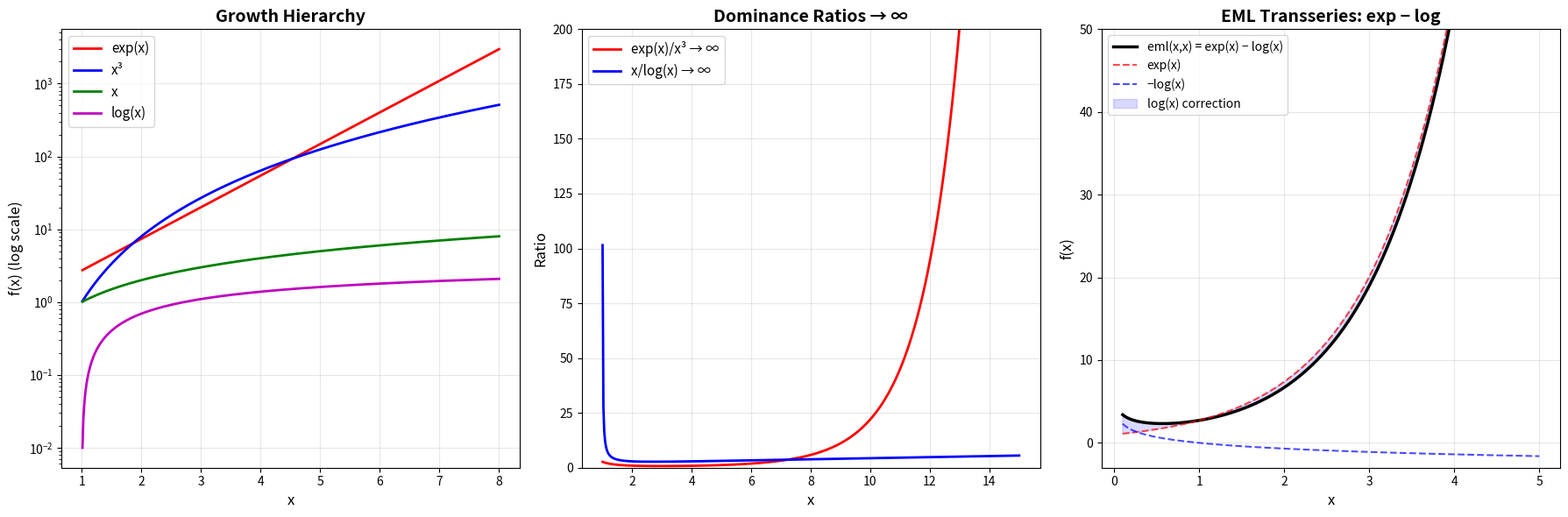

Write Python code to recreate this figure.
#!/usr/bin/env python3
"""
Transseries: Asymptotic Expansions Beyond Power Series — Demonstration

This script demonstrates the key results from our transseries formalization:
1. The exp-log growth hierarchy
2. Coefficient recovery from asymptotic expansions
3. The EML function's transseries structure
"""

import numpy as np

def demonstrate_growth_hierarchy():
    """Show that exp >> polynomial >> log in asymptotic growth."""
    print("=" * 70)
    print("§1. THE EXP-LOG GROWTH HIERARCHY")
    print("=" * 70)
    print()
    print("Theorem: exp(x) dominates x^n for all n.")
    print("We compute exp(x)/x^n for increasing x:\n")
    
    for n in [1, 2, 5, 10]:
        print(f"  exp(x) / x^{n}:")
        for x in [10, 20, 50, 100]:
            ratio = np.exp(x) / x**n
            print(f"    x={x:>4}: {ratio:.2e}")
        print()
    
    print("Theorem: x dominates log(x).")
    print("We compute x/log(x) for increasing x:\n")
    for x in [10, 100, 1000, 10000, 100000]:
        ratio = x / np.log(x)
        print(f"  x={x:>6}: x/log(x) = {ratio:.2f}")
    print()
    
    print("Theorem: exp(exp(x)) dominates exp(x).")
    print("We compute exp(exp(x))/exp(x) = exp(exp(x)-x) for small x:\n")
    for x in [1, 2, 3, 4, 5]:
        ratio = np.exp(np.exp(x) - x)
        print(f"  x={x}: exp(exp(x))/exp(x) = {ratio:.2e}")
    print()


def demonstrate_coefficient_recovery():
    """Show that transseries coefficients are uniquely recoverable."""
    print("=" * 70)
    print("§2. COEFFICIENT RECOVERY FROM ASYMPTOTIC EXPANSIONS")
    print("=" * 70)
    print()
    
    # The function f(x) = a*exp(x) + b*log(x) + c
    a, b, c = 3.0, -2.0, 7.0
    print(f"Ground truth: a={a}, b={b}, c={c}")
    print(f"Function: f(x) = {a}·exp(x) + ({b})·log(x) + {c}")
    print()
    
    def f(x):
        return a * np.exp(x) + b * np.log(x) + c
    
    # Recover a = lim f(x)/exp(x)
    print("Step 1: Recover a = lim_{x→∞} f(x)/exp(x)")
    for x in [5, 10, 20, 50]:
        recovered_a = f(x) / np.exp(x)
        print(f"  x={x:>3}: f(x)/exp(x) = {recovered_a:.10f}")
    print()
    
    # Recover b = lim (f(x) - a*exp(x))/log(x)
    print("Step 2: Recover b = lim_{x→∞} (f(x) - a·exp(x))/log(x)")
    for x in [10, 100, 1000, 10000]:
        recovered_b = (f(x) - a * np.exp(x)) / np.log(x)
        print(f"  x={x:>6}: remainder/log(x) = {recovered_b:.10f}")
    print()
    
    # Recover c = lim (f(x) - a*exp(x) - b*log(x))
    print("Step 3: Recover c = f(x) - a·exp(x) - b·log(x) (exact for all x)")
    for x in [1, 10, 100]:
        recovered_c = f(x) - a * np.exp(x) - b * np.log(x)
        print(f"  x={x:>4}: remainder = {recovered_c:.10f}")
    print()


def demonstrate_eml_transseries():
    """Show the EML function's transseries structure."""
    print("=" * 70)
    print("§3. THE EML FUNCTION AS A TRANSSERIES ELEMENT")
    print("=" * 70)
    print()
    
    print("eml(x,x) = exp(x) - log(x)")
    print("Transseries: 1·exp(x) + (-1)·log(x)")
    print()
    
    print("Theorem: eml(x,x) ~ exp(x) as x → ∞")
    print("Verification: eml(x,x)/exp(x) → 1:\n")
    for x in [1, 5, 10, 20, 50, 100]:
        eml_val = np.exp(x) - np.log(x)
        ratio = eml_val / np.exp(x)
        print(f"  x={x:>4}: eml(x,x)/exp(x) = {ratio:.15f}")
    print()
    
    print("Hardy field closure: d/dx[eml(x,x)] = exp(x) - 1/x")
    print("The derivative is again an exp-log expression!\n")
    for x in [1, 2, 5, 10]:
        deriv = np.exp(x) - 1/x
        print(f"  x={x:>3}: eml'(x,x) = exp({x}) - 1/{x} = {deriv:.6f}")
    print()


def demonstrate_uniqueness():
    """Demonstrate the asymptotic comparison theorem."""
    print("=" * 70)
    print("§4. THE ASYMPTOTIC COMPARISON THEOREM")
    print("=" * 70)
    print()
    
    print("Theorem: If a₁·exp + b₁·log + c₁ = a₂·exp + b₂·log + c₂")
    print("         as functions, then a₁=a₂, b₁=b₂, c₁=c₂.")
    print()
    print("This is the UNIQUENESS of transseries expansion.")
    print("The monomials {exp(x), log(x), 1} are 'linearly independent'")
    print("in the asymptotic sense.\n")
    
    print("Numerical verification: can we distinguish")
    print("  f(x) = 2·exp(x) + 3·log(x) + 5")
    print("  g(x) = 2·exp(x) + 3.001·log(x) + 5 ?")
    print()
    
    for x in [10, 100, 1000, 10000]:
        f_val = 2 * np.exp(min(x, 700)) + 3 * np.log(x) + 5
        g_val = 2 * np.exp(min(x, 700)) + 3.001 * np.log(x) + 5
        diff = g_val - f_val
        print(f"  x={x:>6}: f(x)-g(x) = {-diff:.6e}  (= -0.001·log(x) = {-0.001*np.log(x):.6e})")
    print()
    print("Even tiny coefficient differences are detectable at the right scale!")


def demonstrate_monomial_cross_terms():
    """Show that products of transseries elements require new monomials."""
    print("=" * 70)
    print("§5. TRANSSERIES ALGEBRA: WHY WE NEED INFINITELY MANY MONOMIALS")
    print("=" * 70)
    print()
    
    print("(a₁·exp + b₁·log) × (a₂·exp + b₂·log)")
    print("= a₁a₂·exp² + (a₁b₂+a₂b₁)·exp·log + b₁b₂·log²")
    print()
    print("New monomials appear: exp²(x) = exp(2x), exp(x)·log(x)")
    print("This shows the transseries monoid is NOT finitely generated.\n")
    
    a1, b1, a2, b2 = 1, 1, 1, -1
    print(f"Example: ({a1}·exp + {b1}·log) × ({a2}·exp + ({b2})·log)")
    print(f"= {a1*a2}·exp² + {a1*b2+a2*b1}·exp·log + ({b1*b2})·log²\n")
    
    for x in [1, 2, 5]:
        product = (np.exp(x) + np.log(x)) * (np.exp(x) - np.log(x))
        expansion = np.exp(2*x) - np.log(x)**2
        print(f"  x={x}: product = {product:.6f}, exp²-log² = {expansion:.6f}")


if __name__ == "__main__":
    print()
    print("╔══════════════════════════════════════════════════════════════════════╗")
    print("║     TRANSSERIES: ASYMPTOTIC EXPANSIONS BEYOND POWER SERIES         ║")
    print("╚══════════════════════════════════════════════════════════════════════╝")
    print()
    
    demonstrate_growth_hierarchy()
    demonstrate_coefficient_recovery()
    demonstrate_eml_transseries()
    demonstrate_uniqueness()
    demonstrate_monomial_cross_terms()
    
    print("=" * 70)
    print("All demonstrations complete.")
    print("These results have been formally verified in Lean 4.")
    print("=" * 70)


#!/usr/bin/env python3
"""
Visualization: The Exp-Log Growth Hierarchy

Shows the fundamental ordering of growth rates:
exp(exp(x)) >> exp(x) >> x^n >> x >> log(x) >> log(log(x))
"""
import matplotlib
matplotlib.use('Agg')
import matplotlib.pyplot as plt
import numpy as np

def plot_growth_hierarchy():
    fig, axes = plt.subplots(1, 3, figsize=(18, 6))
    
    # Panel 1: Basic hierarchy on log scale
    ax = axes[0]
    x = np.linspace(1.01, 8, 500)
    ax.semilogy(x, np.exp(x), 'r-', linewidth=2, label='exp(x)')
    ax.semilogy(x, x**3, 'b-', linewidth=2, label='x³')
    ax.semilogy(x, x, 'g-', linewidth=2, label='x')
    ax.semilogy(x, np.log(x), 'm-', linewidth=2, label='log(x)')
    ax.set_xlabel('x', fontsize=12)
    ax.set_ylabel('f(x) (log scale)', fontsize=12)
    ax.set_title('Growth Hierarchy', fontsize=14, fontweight='bold')
    ax.legend(fontsize=11)
    ax.grid(True, alpha=0.3)
    
    # Panel 2: Dominance ratios
    ax = axes[1]
    x = np.linspace(1.01, 15, 500)
    ax.plot(x, np.exp(x) / x**3, 'r-', linewidth=2, label='exp(x)/x³ → ∞')
    ax.plot(x, x / np.log(x), 'b-', linewidth=2, label='x/log(x) → ∞')
    ax.set_xlabel('x', fontsize=12)
    ax.set_ylabel('Ratio', fontsize=12)
    ax.set_title('Dominance Ratios → ∞', fontsize=14, fontweight='bold')
    ax.legend(fontsize=11)
    ax.grid(True, alpha=0.3)
    ax.set_ylim(0, 200)
    
    # Panel 3: EML diagonal
    ax = axes[2]
    x = np.linspace(0.1, 5, 500)
    eml = np.exp(x) - np.log(x)
    ax.plot(x, eml, 'k-', linewidth=2.5, label='eml(x,x) = exp(x) − log(x)')
    ax.plot(x, np.exp(x), 'r--', linewidth=1.5, alpha=0.7, label='exp(x)')
    ax.plot(x, -np.log(x), 'b--', linewidth=1.5, alpha=0.7, label='−log(x)')
    ax.fill_between(x, np.exp(x), eml, alpha=0.15, color='blue', label='log(x) correction')
    ax.set_xlabel('x', fontsize=12)
    ax.set_ylabel('f(x)', fontsize=12)
    ax.set_title('EML Transseries: exp − log', fontsize=14, fontweight='bold')
    ax.legend(fontsize=10)
    ax.grid(True, alpha=0.3)
    ax.set_ylim(-3, 50)
    
    plt.tight_layout()
    plt.savefig('growth_hierarchy.png', dpi=150, bbox_inches='tight')
    plt.close()
    print("Saved: growth_hierarchy.png")

if __name__ == "__main__":
    plot_growth_hierarchy()
